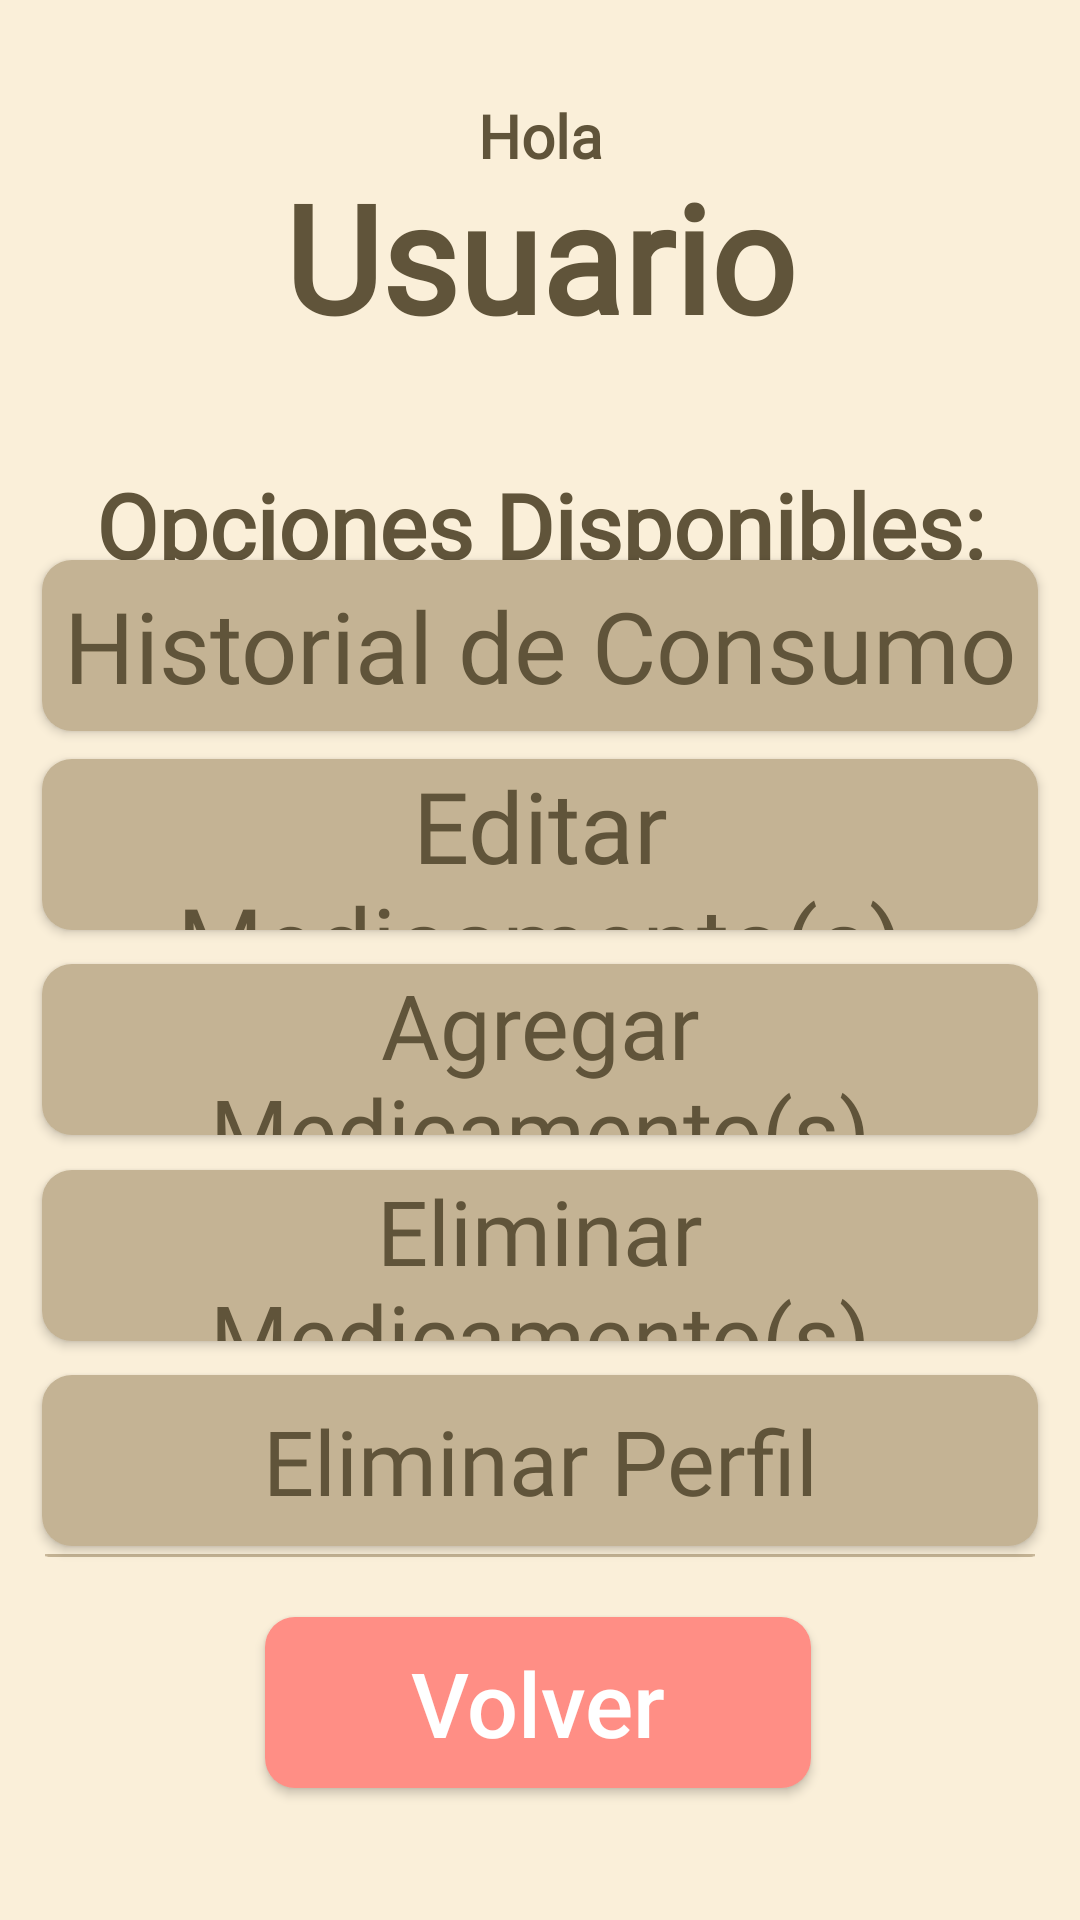

This screen was rendered from an Android layout file. Write that file and the resources it references.
<!-- AndroidManifest.xml: application theme Theme.ProyectoIHC -->
<!-- res/layout/activity_perfil.xml -->
<?xml version="1.0" encoding="utf-8"?>
<androidx.constraintlayout.widget.ConstraintLayout xmlns:android="http://schemas.android.com/apk/res/android"
    xmlns:app="http://schemas.android.com/apk/res-auto"
    xmlns:tools="http://schemas.android.com/tools"
    android:layout_width="match_parent"
    android:layout_height="match_parent"
    android:background="@color/fondoConstante"
    tools:context=".MainActivity">

    <TextView
        android:id="@+id/textView7"
        android:layout_width="match_parent"
        android:layout_height="wrap_content"
        android:layout_marginTop="52dp"
        android:fontFamily="@font/raleway_semibold"
        android:text="Usuario"

        android:textAlignment="center"
        android:textColor="@color/letrasFondo"

        android:textSize="50sp"
        android:textStyle="bold"
        app:layout_constraintEnd_toEndOf="parent"
        app:layout_constraintHorizontal_bias="0.0"
        app:layout_constraintStart_toStartOf="parent"
        app:layout_constraintTop_toTopOf="parent" />

    <TextView
        android:id="@+id/Hola"
        android:layout_width="match_parent"
        android:layout_height="wrap_content"
        android:layout_marginBottom="60dp"
        android:fontFamily="@font/raleway_semibold"

        android:text="Hola"
        android:textAlignment="center"

        android:textColor="@color/letrasFondo"
        android:textSize="20sp"
        android:textStyle="bold"
        app:layout_constraintBottom_toBottomOf="@+id/textView7"
        app:layout_constraintEnd_toEndOf="parent"
        app:layout_constraintHorizontal_bias="0.0"
        app:layout_constraintStart_toStartOf="parent" />

    <TextView
        android:id="@+id/Opciones"
        android:layout_width="match_parent"
        android:layout_height="wrap_content"
        android:layout_marginTop="36dp"
        android:fontFamily="@font/raleway_semibold"

        android:text="Opciones Disponibles:"
        android:textAlignment="center"

        android:textColor="@color/letrasFondo"
        android:textSize="30sp"
        android:textStyle="bold"
        app:layout_constraintEnd_toEndOf="parent"
        app:layout_constraintStart_toStartOf="parent"
        app:layout_constraintTop_toBottomOf="@+id/textView7" />

    <androidx.appcompat.widget.AppCompatButton
        android:id="@+id/btnHistorial"
        android:layout_width="match_parent"
        android:layout_height="57dp"

        android:layout_marginHorizontal="14dp"
        android:background="@drawable/button_general"
        android:fontFamily="@font/raleway_semibold"
        android:text="Historial de Consumo"
        android:textAllCaps="false"
        android:textColor="@drawable/letras_general"
        android:textSize="33dp"
        app:layout_constraintBottom_toBottomOf="parent"
        app:layout_constraintEnd_toEndOf="parent"
        app:layout_constraintHorizontal_bias="1.0"
        app:layout_constraintStart_toStartOf="parent"
        app:layout_constraintTop_toTopOf="parent"
        app:layout_constraintVertical_bias="0.32" />

    <androidx.appcompat.widget.AppCompatButton

        android:id="@+id/btnAgregar"
        android:layout_width="match_parent"
        android:layout_height="57dp"

        android:layout_marginHorizontal="14dp"
        android:background="@drawable/button_general"
        android:fontFamily="@font/raleway_semibold"
        android:text="Agregar Medicamento(s)"
        android:textAllCaps="false"
        android:textColor="@drawable/letras_general"
        android:textSize="30dp"
        app:layout_constraintBottom_toBottomOf="parent"
        app:layout_constraintEnd_toEndOf="parent"
        app:layout_constraintStart_toStartOf="parent"
        app:layout_constraintTop_toTopOf="parent"
        app:layout_constraintVertical_bias="0.551" />

    <androidx.appcompat.widget.AppCompatButton

        android:id="@+id/btnEliminarMedicamentos"
        android:layout_width="match_parent"
        android:layout_height="57dp"

        android:layout_marginHorizontal="14dp"
        android:background="@drawable/button_general"
        android:fontFamily="@font/raleway_semibold"
        android:text="Eliminar Medicamento(s)"
        android:textAllCaps="false"
        android:textColor="@drawable/letras_general"
        android:textSize="30dp"
        app:layout_constraintBottom_toBottomOf="parent"
        app:layout_constraintEnd_toEndOf="parent"
        app:layout_constraintStart_toStartOf="parent"
        app:layout_constraintTop_toTopOf="parent"
        app:layout_constraintVertical_bias="0.669" />

    <androidx.appcompat.widget.AppCompatButton

        android:id="@+id/btnEliminarPeril"
        android:layout_width="match_parent"
        android:layout_height="57dp"

        android:layout_marginHorizontal="14dp"
        android:background="@drawable/button_general"
        android:fontFamily="@font/raleway_semibold"
        android:text="Eliminar Perfil"
        android:textAllCaps="false"
        android:textColor="@drawable/letras_general"
        android:textSize="30dp"
        app:layout_constraintBottom_toBottomOf="parent"
        app:layout_constraintEnd_toEndOf="parent"
        app:layout_constraintStart_toStartOf="parent"
        app:layout_constraintTop_toTopOf="parent"
        app:layout_constraintVertical_bias="0.786" />

    <androidx.appcompat.widget.AppCompatButton

        android:id="@+id/btnEditar"
        android:layout_width="match_parent"
        android:layout_height="57dp"

        android:layout_marginHorizontal="14dp"
        android:background="@drawable/button_general"
        android:fontFamily="@font/raleway_semibold"
        android:text="Editar Medicamento(s)"
        android:textAllCaps="false"
        android:textColor="@drawable/letras_general"
        android:textSize="33dp"
        app:layout_constraintBottom_toBottomOf="parent"
        app:layout_constraintEnd_toEndOf="parent"
        app:layout_constraintHorizontal_bias="0.535"
        app:layout_constraintStart_toStartOf="parent"
        app:layout_constraintTop_toTopOf="parent"
        app:layout_constraintVertical_bias="0.434" />

    <androidx.appcompat.widget.AppCompatButton

        android:id="@+id/btnVolver"
        android:layout_width="182dp"
        android:layout_height="57dp"
        android:layout_marginBottom="44dp"
        android:background="@drawable/button_volver"
        android:text="Volver"
        android:textAllCaps="false"
        android:textColor="@drawable/letras_volver"
        android:textSize="30sp"

        app:layout_constraintBottom_toBottomOf="parent"
        app:layout_constraintEnd_toEndOf="parent"
        app:layout_constraintHorizontal_bias="0.497"
        app:layout_constraintStart_toStartOf="parent" />

    <ImageView
        android:id="@+id/imageView"
        android:layout_width="match_parent"
        android:layout_height="1dp"
        android:layout_marginHorizontal="15dp"
        android:layout_marginBottom="20dp"
        android:background="@drawable/linea"
        app:layout_constraintBottom_toTopOf="@+id/btnVolver"
        app:layout_constraintEnd_toEndOf="parent"
        app:layout_constraintHorizontal_bias="0.517"
        app:layout_constraintStart_toStartOf="parent" />

</androidx.constraintlayout.widget.ConstraintLayout>
<!-- resources referenced by this layout -->
<resources>
  <color name="fondoConstante">#FAEFD9</color>
  <color name="letrasFondo">#60543A</color>
  <!-- drawable button_general (drawable) -->
  <?xml version="1.0" encoding="utf-8"?>
  <selector xmlns:android="http://schemas.android.com/apk/res/android">
      <item android:state_pressed="true">
          <shape>
              <corners android:radius="10dp"></corners>
              <solid android:color="@color/letrasFondo" />
          </shape>
      </item>
  
      <item android:state_enabled="true">
          <shape>
              <corners android:radius="10dp"></corners>
              <solid android:color="@color/fondoInteractuable" />
          </shape>
      </item>
  </selector>
  <!-- drawable button_volver (drawable) -->
  <?xml version="1.0" encoding="utf-8"?>
  <selector xmlns:android="http://schemas.android.com/apk/res/android">
      <item android:state_pressed="true">
          <shape>
              <corners android:radius="10dp"></corners>
              <solid android:color="#FFC4BF" />
          </shape>
      </item>
  
      <item android:state_enabled="true">
          <shape>
              <corners android:radius="10dp"></corners>
              <solid android:color="@color/fondoVolver" />
          </shape>
      </item>
  </selector>
  <!-- drawable letras_general (drawable) -->
  <?xml version="1.0" encoding="utf-8"?>
  <selector xmlns:android="http://schemas.android.com/apk/res/android">
      <item android:state_pressed="true" android:color="@color/fondoInteractuable"/>
      <item android:state_enabled="true" android:color="@color/letrasFondo"/>
      <item android:state_enabled="false" android:color="@color/white"/>
  </selector>
  <!-- drawable letras_volver (drawable) -->
  <?xml version="1.0" encoding="utf-8"?>
  <selector xmlns:android="http://schemas.android.com/apk/res/android">
      <item android:state_pressed="true" android:color="#707070"/>
      <item android:state_enabled="true" android:color="@color/white"/>
      <item android:state_enabled="false" android:color="@color/white"/>
  </selector>
  <!-- drawable linea: png bitmap (drawable-v24, 185 bytes) -->
  <style name="Theme.ProyectoIHC" parent="Theme.MaterialComponents.Light.NoActionBar">
  
          
          <item name="colorPrimary">@color/purple_500</item>
          <item name="colorPrimaryVariant">@color/purple_700</item>
          <item name="colorOnPrimary">@color/black</item>
          
          <item name="colorSecondary">@color/teal_200</item>
          <item name="colorSecondaryVariant">@color/teal_700</item>
          <item name="colorOnSecondary">@color/black</item>
          
          <item name="android:statusBarColor">@color/letrasFondo</item>
          
  
          <item name="android:windowActivityTransitions">true</item>
  
  
      </style>
  <color name="fondoInteractuable">#C4B394</color>
  <color name="fondoVolver">#FF8E85</color>
  <color name="white">#FFFFFF</color>
  <color name="purple_500">#FFF000</color>
  <color name="purple_700">#F0F0F0</color>
  <color name="black">#FF000000</color>
  <color name="teal_200">#FF03DAC5</color>
  <color name="teal_700">#FF018786</color>
</resources>
